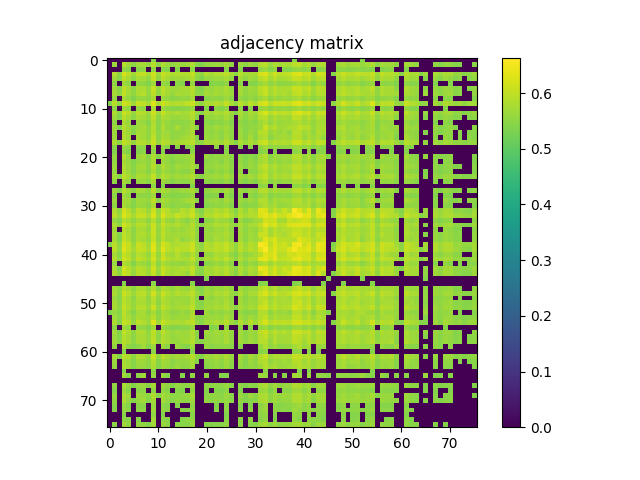

Data behind this chart, as committed beside it:
0.000000000000000000e+00, 0.000000000000000000e+00, 0.000000000000000000e+00, 0.000000000000000000e+00, 0.000000000000000000e+00, 0.000000000000000000e+00, 0.000000000000000000e+00, 0.000000000000000000e+00, 0.000000000000000000e+00, 5.412099999999999689e-01, 0.000000000000000000e+00, 0.000000000000000000e+00, 0.000000000000000000e+00, 0.000000000000000000e+00, 0.000000000000000000e+00, 0.000000000000000000e+00, 0.000000000000000000e+00, 0.000000000000000000e+00, 0.000000000000000000e+00, 0.000000000000000000e+00, 0.000000000000000000e+00, 0.000000000000000000e+00, 0.000000000000000000e+00, 0.000000000000000000e+00
0.000000000000000000e+00, 5.640300000000000313e-01, 0.000000000000000000e+00, 5.892800000000000260e-01, 5.682199999999999473e-01, 5.504900000000000349e-01, 5.711100000000000065e-01, 5.772300000000000209e-01, 5.598199999999999843e-01, 5.935799999999999965e-01, 5.477400000000000047e-01, 5.818999999999999728e-01, 5.669699999999999740e-01, 5.539899999999999824e-01, 5.676400000000000334e-01, 5.639199999999999768e-01, 5.657600000000000406e-01, 5.815399999999999459e-01, 5.461799999999999988e-01, 5.412799999999999834e-01, 5.591599999999999904e-01, 5.595999999999999863e-01, 5.661100000000000021e-01, 5.581599999999999895e-01
0.000000000000000000e+00, 0.000000000000000000e+00, 0.000000000000000000e+00, 5.531099999999999905e-01, 5.454400000000000359e-01, 0.000000000000000000e+00, 5.464299999999999713e-01, 5.525299999999999656e-01, 0.000000000000000000e+00, 5.519500000000000517e-01, 0.000000000000000000e+00, 5.467600000000000238e-01, 5.425299999999999567e-01, 0.000000000000000000e+00, 5.404099999999999460e-01, 0.000000000000000000e+00, 0.000000000000000000e+00, 5.509199999999999653e-01, 0.000000000000000000e+00, 0.000000000000000000e+00, 0.000000000000000000e+00, 0.000000000000000000e+00, 0.000000000000000000e+00, 0.000000000000000000e+00
0.000000000000000000e+00, 5.892800000000000260e-01, 5.531099999999999905e-01, 6.224300000000000388e-01, 5.949900000000000189e-01, 5.695900000000000407e-01, 5.963399999999999812e-01, 6.021300000000000541e-01, 5.768299999999999539e-01, 6.168799999999999839e-01, 5.666299999999999670e-01, 6.109200000000000186e-01, 5.921199999999999797e-01, 5.812399999999999789e-01, 5.871199999999999752e-01, 5.851800000000000335e-01, 5.870300000000000518e-01, 6.033899999999999819e-01, 5.587800000000000544e-01, 5.548300000000000454e-01, 5.866900000000000448e-01, 5.742199999999999527e-01, 5.835399999999999476e-01, 5.836200000000000276e-01
0.000000000000000000e+00, 5.682199999999999473e-01, 5.454400000000000359e-01, 5.949900000000000189e-01, 5.773599999999999843e-01, 5.520500000000000407e-01, 5.805200000000000360e-01, 5.720300000000000384e-01, 5.595999999999999863e-01, 6.035700000000000509e-01, 5.570599999999999996e-01, 5.925000000000000266e-01, 5.754200000000000426e-01, 5.645099999999999563e-01, 5.678400000000000114e-01, 5.696099999999999497e-01, 5.727100000000000524e-01, 5.857099999999999529e-01, 5.504400000000000404e-01, 5.409100000000000019e-01, 5.604700000000000237e-01, 5.603700000000000347e-01, 5.675700000000000189e-01, 5.650500000000000522e-01
0.000000000000000000e+00, 5.504900000000000349e-01, 0.000000000000000000e+00, 5.695900000000000407e-01, 5.520500000000000407e-01, 0.000000000000000000e+00, 5.515999999999999792e-01, 5.544799999999999729e-01, 5.414900000000000269e-01, 5.655900000000000372e-01, 0.000000000000000000e+00, 5.599100000000000188e-01, 5.495700000000000029e-01, 0.000000000000000000e+00, 5.519300000000000317e-01, 5.441000000000000281e-01, 0.000000000000000000e+00, 5.580600000000000005e-01, 0.000000000000000000e+00, 0.000000000000000000e+00, 0.000000000000000000e+00, 5.416600000000000303e-01, 5.468800000000000328e-01, 5.426400000000000112e-01
0.000000000000000000e+00, 5.711100000000000065e-01, 5.464299999999999713e-01, 5.963399999999999812e-01, 5.805200000000000360e-01, 5.515999999999999792e-01, 5.821199999999999708e-01, 5.818299999999999583e-01, 5.612700000000000466e-01, 6.069700000000000095e-01, 5.606600000000000472e-01, 5.957299999999999818e-01, 5.765000000000000124e-01, 5.658800000000000496e-01, 5.662000000000000366e-01, 5.731699999999999573e-01, 5.771800000000000264e-01, 5.903800000000000159e-01, 5.515400000000000302e-01, 5.410099999999999909e-01, 5.627900000000000125e-01, 5.615700000000000136e-01, 5.710300000000000376e-01, 5.670899999999999830e-01
0.000000000000000000e+00, 5.772300000000000209e-01, 5.525299999999999656e-01, 6.021300000000000541e-01, 5.720300000000000384e-01, 5.544799999999999729e-01, 5.818299999999999583e-01, 5.889199999999999990e-01, 5.622000000000000330e-01, 5.965000000000000302e-01, 5.558899999999999952e-01, 5.902600000000000069e-01, 5.739600000000000257e-01, 5.613899999999999446e-01, 5.780300000000000438e-01, 5.752500000000000391e-01, 5.710600000000000120e-01, 5.878400000000000292e-01, 5.539399999999999880e-01, 5.481399999999999606e-01, 5.754700000000000371e-01, 5.639100000000000223e-01, 5.759800000000000475e-01, 5.652500000000000302e-01
0.000000000000000000e+00, 5.598199999999999843e-01, 0.000000000000000000e+00, 5.768299999999999539e-01, 5.595999999999999863e-01, 5.414900000000000269e-01, 5.612700000000000466e-01, 5.622000000000000330e-01, 5.533400000000000540e-01, 5.781600000000000072e-01, 0.000000000000000000e+00, 5.637600000000000389e-01, 5.582099999999999840e-01, 5.469000000000000528e-01, 5.534999999999999920e-01, 5.577499999999999680e-01, 5.565400000000000347e-01, 5.706099999999999506e-01, 0.000000000000000000e+00, 0.000000000000000000e+00, 5.461899999999999533e-01, 5.535400000000000320e-01, 5.543599999999999639e-01, 5.472099999999999742e-01
5.412099999999999689e-01, 5.935799999999999965e-01, 5.519500000000000517e-01, 6.168799999999999839e-01, 6.035700000000000509e-01, 5.655900000000000372e-01, 6.069700000000000095e-01, 5.965000000000000302e-01, 5.781600000000000072e-01, 6.303699999999999859e-01, 5.773700000000000498e-01, 6.135699999999999488e-01, 5.964699999999999447e-01, 5.846099999999999630e-01, 5.896000000000000130e-01, 5.876299999999999857e-01, 5.998400000000000398e-01, 6.094000000000000528e-01, 5.684700000000000308e-01, 5.537600000000000300e-01, 5.818200000000000038e-01, 5.807499999999999885e-01, 5.923500000000000432e-01, 5.789699999999999847e-01
0.000000000000000000e+00, 5.477400000000000047e-01, 0.000000000000000000e+00, 5.666299999999999670e-01, 5.570599999999999996e-01, 0.000000000000000000e+00, 5.606600000000000472e-01, 5.558899999999999952e-01, 0.000000000000000000e+00, 5.773700000000000498e-01, 0.000000000000000000e+00, 5.668299999999999450e-01, 5.527999999999999581e-01, 5.461300000000000043e-01, 5.446800000000000530e-01, 5.479300000000000281e-01, 5.515700000000000047e-01, 5.609399999999999942e-01, 0.000000000000000000e+00, 0.000000000000000000e+00, 5.424200000000000133e-01, 0.000000000000000000e+00, 5.471500000000000252e-01, 5.425100000000000477e-01
0.000000000000000000e+00, 5.818999999999999728e-01, 5.467600000000000238e-01, 6.109200000000000186e-01, 5.925000000000000266e-01, 5.599100000000000188e-01, 5.957299999999999818e-01, 5.902600000000000069e-01, 5.637600000000000389e-01, 6.135699999999999488e-01, 5.668299999999999450e-01, 6.073100000000000165e-01, 5.831899999999999862e-01, 5.735400000000000498e-01, 5.852600000000000025e-01, 5.710300000000000376e-01, 5.772300000000000209e-01, 5.941400000000000015e-01, 5.574599999999999556e-01, 5.445299999999999585e-01, 5.805900000000000505e-01, 5.652500000000000302e-01, 5.836900000000000421e-01, 5.747100000000000541e-01
0.000000000000000000e+00, 5.669800000000000395e-01, 5.425299999999999567e-01, 5.921199999999999797e-01, 5.754200000000000426e-01, 5.495700000000000029e-01, 5.765000000000000124e-01, 5.739600000000000257e-01, 5.582000000000000295e-01, 5.964599999999999902e-01, 5.527999999999999581e-01, 5.831899999999999862e-01, 5.709499999999999575e-01, 5.603500000000000147e-01, 5.610699999999999577e-01, 5.670800000000000285e-01, 5.688400000000000123e-01, 5.851100000000000190e-01, 5.470699999999999452e-01, 0.000000000000000000e+00, 5.597499999999999698e-01, 5.587800000000000544e-01, 5.651500000000000412e-01, 5.591899999999999649e-01
0.000000000000000000e+00, 5.539899999999999824e-01, 0.000000000000000000e+00, 5.812399999999999789e-01, 5.645099999999999563e-01, 0.000000000000000000e+00, 5.658800000000000496e-01, 5.613899999999999446e-01, 5.469000000000000528e-01, 5.846099999999999630e-01, 5.461300000000000043e-01, 5.735400000000000498e-01, 5.603500000000000147e-01, 5.475799999999999557e-01, 5.543799999999999839e-01, 5.519399999999999862e-01, 5.549199999999999688e-01, 5.668499999999999650e-01, 0.000000000000000000e+00, 0.000000000000000000e+00, 5.481000000000000316e-01, 5.428199999999999692e-01, 5.514599999999999502e-01, 5.491099999999999870e-01
0.000000000000000000e+00, 5.676400000000000334e-01, 5.404099999999999460e-01, 5.871199999999999752e-01, 5.678400000000000114e-01, 5.519300000000000317e-01, 5.662000000000000366e-01, 5.780300000000000438e-01, 5.534999999999999920e-01, 5.896000000000000130e-01, 5.446800000000000530e-01, 5.852600000000000025e-01, 5.610699999999999577e-01, 5.543799999999999839e-01, 5.775599999999999623e-01, 5.561800000000000077e-01, 5.582200000000000495e-01, 5.783199999999999452e-01, 5.460399999999999698e-01, 0.000000000000000000e+00, 5.606600000000000472e-01, 5.572099999999999831e-01, 5.705500000000000016e-01, 5.619600000000000151e-01
0.000000000000000000e+00, 5.639199999999999768e-01, 0.000000000000000000e+00, 5.851800000000000335e-01, 5.696099999999999497e-01, 5.441000000000000281e-01, 5.731699999999999573e-01, 5.752500000000000391e-01, 5.577499999999999680e-01, 5.876299999999999857e-01, 5.479300000000000281e-01, 5.710199999999999720e-01, 5.670800000000000285e-01, 5.519399999999999862e-01, 5.561800000000000077e-01, 5.572099999999999831e-01, 5.658400000000000096e-01, 5.782100000000000017e-01, 0.000000000000000000e+00, 0.000000000000000000e+00, 5.593500000000000139e-01, 5.547900000000000054e-01, 5.628499999999999615e-01, 5.510800000000000143e-01
0.000000000000000000e+00, 5.657600000000000406e-01, 0.000000000000000000e+00, 5.870300000000000518e-01, 5.727100000000000524e-01, 0.000000000000000000e+00, 5.771800000000000264e-01, 5.710600000000000120e-01, 5.565400000000000347e-01, 5.998400000000000398e-01, 5.515799999999999592e-01, 5.772300000000000209e-01, 5.688400000000000123e-01, 5.549199999999999688e-01, 5.582200000000000495e-01, 5.658400000000000096e-01, 5.738499999999999712e-01, 5.858200000000000074e-01, 5.435400000000000231e-01, 0.000000000000000000e+00, 5.626900000000000235e-01, 5.585499999999999909e-01, 5.632899999999999574e-01, 5.495700000000000029e-01
0.000000000000000000e+00, 5.815399999999999459e-01, 5.509199999999999653e-01, 6.033899999999999819e-01, 5.857099999999999529e-01, 5.580500000000000460e-01, 5.903800000000000159e-01, 5.878400000000000292e-01, 5.706099999999999506e-01, 6.094000000000000528e-01, 5.609399999999999942e-01, 5.941400000000000015e-01, 5.851100000000000190e-01, 5.668499999999999650e-01, 5.783199999999999452e-01, 5.782000000000000473e-01, 5.858200000000000074e-01, 5.986399999999999499e-01, 5.539600000000000080e-01, 5.521200000000000552e-01, 5.778200000000000003e-01, 5.728799999999999448e-01, 5.796499999999999986e-01, 5.687600000000000433e-01
0.000000000000000000e+00, 5.461799999999999988e-01, 0.000000000000000000e+00, 5.587800000000000544e-01, 5.504400000000000404e-01, 0.000000000000000000e+00, 5.515400000000000302e-01, 5.539399999999999880e-01, 0.000000000000000000e+00, 5.684700000000000308e-01, 0.000000000000000000e+00, 5.574599999999999556e-01, 5.470699999999999452e-01, 0.000000000000000000e+00, 5.460399999999999698e-01, 0.000000000000000000e+00, 5.435400000000000231e-01, 5.539600000000000080e-01, 0.000000000000000000e+00, 0.000000000000000000e+00, 0.000000000000000000e+00, 0.000000000000000000e+00, 5.474700000000000122e-01, 0.000000000000000000e+00
0.000000000000000000e+00, 5.412799999999999834e-01, 0.000000000000000000e+00, 5.548300000000000454e-01, 5.409100000000000019e-01, 0.000000000000000000e+00, 5.410099999999999909e-01, 5.481399999999999606e-01, 0.000000000000000000e+00, 5.537600000000000300e-01, 0.000000000000000000e+00, 5.445299999999999585e-01, 0.000000000000000000e+00, 0.000000000000000000e+00, 0.000000000000000000e+00, 0.000000000000000000e+00, 0.000000000000000000e+00, 5.521200000000000552e-01, 0.000000000000000000e+00, 0.000000000000000000e+00, 0.000000000000000000e+00, 0.000000000000000000e+00, 0.000000000000000000e+00, 0.000000000000000000e+00
0.000000000000000000e+00, 5.591599999999999904e-01, 0.000000000000000000e+00, 5.866900000000000448e-01, 5.604700000000000237e-01, 0.000000000000000000e+00, 5.627900000000000125e-01, 5.754700000000000371e-01, 5.461899999999999533e-01, 5.818200000000000038e-01, 5.424200000000000133e-01, 5.805900000000000505e-01, 5.597499999999999698e-01, 5.481000000000000316e-01, 5.606600000000000472e-01, 5.593500000000000139e-01, 5.626900000000000235e-01, 5.778200000000000003e-01, 0.000000000000000000e+00, 0.000000000000000000e+00, 5.668699999999999850e-01, 5.481700000000000461e-01, 5.557800000000000518e-01, 5.550300000000000233e-01
0.000000000000000000e+00, 5.595999999999999863e-01, 0.000000000000000000e+00, 5.742199999999999527e-01, 5.603700000000000347e-01, 5.416600000000000303e-01, 5.615700000000000136e-01, 5.639199999999999768e-01, 5.535400000000000320e-01, 5.807499999999999885e-01, 0.000000000000000000e+00, 5.652500000000000302e-01, 5.587800000000000544e-01, 5.428199999999999692e-01, 5.572099999999999831e-01, 5.547800000000000509e-01, 5.585499999999999909e-01, 5.728799999999999448e-01, 0.000000000000000000e+00, 0.000000000000000000e+00, 5.481700000000000461e-01, 5.535900000000000265e-01, 5.574500000000000011e-01, 5.461799999999999988e-01
0.000000000000000000e+00, 5.661100000000000021e-01, 0.000000000000000000e+00, 5.835399999999999476e-01, 5.675700000000000189e-01, 5.468800000000000328e-01, 5.710300000000000376e-01, 5.759800000000000475e-01, 5.543599999999999639e-01, 5.923500000000000432e-01, 5.471500000000000252e-01, 5.836900000000000421e-01, 5.651399999999999757e-01, 5.514599999999999502e-01, 5.705599999999999561e-01, 5.628499999999999615e-01, 5.632899999999999574e-01, 5.796599999999999531e-01, 5.474700000000000122e-01, 0.000000000000000000e+00, 5.557800000000000518e-01, 5.574500000000000011e-01, 5.675700000000000189e-01, 5.609100000000000197e-01
0.000000000000000000e+00, 5.581599999999999895e-01, 0.000000000000000000e+00, 5.836200000000000276e-01, 5.650500000000000522e-01, 5.426400000000000112e-01, 5.670899999999999830e-01, 5.652500000000000302e-01, 5.472099999999999742e-01, 5.789699999999999847e-01, 5.425100000000000477e-01, 5.747100000000000541e-01, 5.591899999999999649e-01, 5.491099999999999870e-01, 5.619600000000000151e-01, 5.510800000000000143e-01, 5.495600000000000485e-01, 5.687600000000000433e-01, 0.000000000000000000e+00, 0.000000000000000000e+00, 5.550300000000000233e-01, 5.461799999999999988e-01, 5.609100000000000197e-01, 5.511599999999999833e-01
0.000000000000000000e+00, 5.734099999999999753e-01, 5.443400000000000460e-01, 5.966900000000000537e-01, 5.780199999999999783e-01, 5.526999999999999691e-01, 5.812300000000000244e-01, 5.772000000000000464e-01, 5.652599999999999847e-01, 6.015700000000000491e-01, 5.550100000000000033e-01, 5.867599999999999483e-01, 5.767999999999999794e-01, 5.613700000000000356e-01, 5.710899999999999865e-01, 5.691599999999999993e-01, 5.744799999999999907e-01, 5.882600000000000051e-01, 5.507800000000000473e-01, 5.463500000000000023e-01, 5.644799999999999818e-01, 5.658900000000000041e-01, 5.723500000000000254e-01, 5.642300000000000093e-01
0.000000000000000000e+00, 5.544400000000000439e-01, 0.000000000000000000e+00, 5.768999999999999684e-01, 5.577999999999999625e-01, 0.000000000000000000e+00, 5.591000000000000414e-01, 5.646400000000000308e-01, 5.473900000000000432e-01, 5.761699999999999600e-01, 0.000000000000000000e+00, 5.665700000000000180e-01, 5.558600000000000207e-01, 5.424200000000000133e-01, 5.553599999999999648e-01, 5.514499999999999957e-01, 5.521099999999999897e-01, 5.680800000000000294e-01, 0.000000000000000000e+00, 0.000000000000000000e+00, 5.516799999999999482e-01, 5.469800000000000217e-01, 5.529100000000000126e-01, 5.468100000000000183e-01
0.000000000000000000e+00, 0.000000000000000000e+00, 0.000000000000000000e+00, 5.496900000000000119e-01, 0.000000000000000000e+00, 0.000000000000000000e+00, 0.000000000000000000e+00, 0.000000000000000000e+00, 0.000000000000000000e+00, 5.515600000000000502e-01, 0.000000000000000000e+00, 5.442200000000000371e-01, 0.000000000000000000e+00, 0.000000000000000000e+00, 0.000000000000000000e+00, 0.000000000000000000e+00, 0.000000000000000000e+00, 5.442900000000000515e-01, 0.000000000000000000e+00, 0.000000000000000000e+00, 0.000000000000000000e+00, 0.000000000000000000e+00, 0.000000000000000000e+00, 0.000000000000000000e+00
0.000000000000000000e+00, 5.661899999999999711e-01, 5.421000000000000263e-01, 5.892199999999999660e-01, 5.727999999999999758e-01, 5.481300000000000061e-01, 5.758900000000000130e-01, 5.725599999999999579e-01, 5.587299999999999489e-01, 5.953500000000000458e-01, 5.504900000000000349e-01, 5.809199999999999919e-01, 5.697400000000000242e-01, 5.568100000000000271e-01, 5.623799999999999910e-01, 5.659300000000000441e-01, 5.700100000000000167e-01, 5.826000000000000068e-01, 5.463500000000000023e-01, 0.000000000000000000e+00, 5.548199999999999799e-01, 5.594700000000000228e-01, 5.655299999999999772e-01, 5.583200000000000385e-01
0.000000000000000000e+00, 5.516999999999999682e-01, 0.000000000000000000e+00, 5.713399999999999590e-01, 5.559800000000000297e-01, 0.000000000000000000e+00, 5.545200000000000129e-01, 5.544099999999999584e-01, 5.471399999999999597e-01, 5.693500000000000227e-01, 0.000000000000000000e+00, 5.561000000000000387e-01, 5.522500000000000187e-01, 5.433200000000000252e-01, 5.467499999999999583e-01, 5.456100000000000394e-01, 5.473500000000000032e-01, 5.618900000000000006e-01, 0.000000000000000000e+00, 0.000000000000000000e+00, 5.407699999999999729e-01, 5.442700000000000315e-01, 5.467300000000000493e-01, 0.000000000000000000e+00
0.000000000000000000e+00, 5.664000000000000146e-01, 0.000000000000000000e+00, 5.751100000000000101e-01, 5.710100000000000176e-01, 5.419500000000000428e-01, 5.729199999999999848e-01, 5.635400000000000409e-01, 5.585900000000000309e-01, 5.989200000000000079e-01, 5.492099999999999760e-01, 5.773099999999999898e-01, 5.696700000000000097e-01, 5.549199999999999688e-01, 5.566999999999999726e-01, 5.638800000000000479e-01, 5.767700000000000049e-01, 5.816700000000000204e-01, 5.481099999999999861e-01, 0.000000000000000000e+00, 5.509600000000000053e-01, 5.620899999999999785e-01, 5.626900000000000235e-01, 5.538300000000000445e-01
0.000000000000000000e+00, 5.547299999999999454e-01, 0.000000000000000000e+00, 5.761100000000000110e-01, 5.617999999999999661e-01, 5.439800000000000191e-01, 5.630100000000000104e-01, 5.608699999999999797e-01, 5.496199999999999974e-01, 5.772500000000000409e-01, 0.000000000000000000e+00, 5.698600000000000332e-01, 5.580199999999999605e-01, 5.465400000000000258e-01, 5.564000000000000057e-01, 5.521700000000000497e-01, 5.470899999999999652e-01, 5.667600000000000415e-01, 0.000000000000000000e+00, 0.000000000000000000e+00, 5.413099999999999579e-01, 5.483999999999999986e-01, 5.569199999999999706e-01, 5.500199999999999534e-01
0.000000000000000000e+00, 5.834099999999999842e-01, 5.525799999999999601e-01, 6.201299999999999590e-01, 5.922100000000000142e-01, 5.622000000000000330e-01, 5.964599999999999902e-01, 5.876099999999999657e-01, 5.674099999999999699e-01, 6.119400000000000395e-01, 5.577600000000000335e-01, 6.057799999999999851e-01, 5.902600000000000069e-01, 5.683300000000000018e-01, 5.654700000000000282e-01, 5.911199999999999788e-01, 5.790300000000000447e-01, 6.025399999999999645e-01, 5.538999999999999480e-01, 5.417499999999999538e-01, 5.777600000000000513e-01, 5.716299999999999715e-01, 5.865899999999999448e-01, 5.780999999999999472e-01
0.000000000000000000e+00, 5.961899999999999977e-01, 5.640600000000000058e-01, 6.284800000000000386e-01, 6.032600000000000184e-01, 5.758699999999999930e-01, 6.056700000000000417e-01, 6.064599999999999991e-01, 5.795299999999999896e-01, 6.279799999999999827e-01, 5.701800000000000201e-01, 6.254499999999999504e-01, 5.961199999999999832e-01, 5.814599999999999769e-01, 6.070100000000000495e-01, 5.941800000000000415e-01, 5.881499999999999506e-01, 6.130999999999999783e-01, 5.739600000000000257e-01, 5.541700000000000514e-01, 5.870400000000000063e-01, 5.832100000000000062e-01, 6.025099999999999900e-01, 5.934599999999999875e-01
0.000000000000000000e+00, 5.619699999999999696e-01, 5.425799999999999512e-01, 5.895299999999999985e-01, 5.740800000000000347e-01, 5.538100000000000245e-01, 5.736400000000000388e-01, 5.732399999999999718e-01, 5.534700000000000175e-01, 5.896799999999999820e-01, 5.476400000000000157e-01, 5.914099999999999913e-01, 5.627699999999999925e-01, 5.550100000000000033e-01, 5.767099999999999449e-01, 5.606900000000000217e-01, 5.482299999999999951e-01, 5.745700000000000252e-01, 5.472299999999999942e-01, 0.000000000000000000e+00, 5.454299999999999704e-01, 5.537999999999999590e-01, 5.725200000000000289e-01, 5.638100000000000334e-01
0.000000000000000000e+00, 5.821199999999999708e-01, 5.560800000000000187e-01, 6.146200000000000552e-01, 5.954300000000000148e-01, 5.676700000000000079e-01, 5.932699999999999640e-01, 5.904000000000000359e-01, 5.692800000000000082e-01, 6.094300000000000272e-01, 5.641399999999999748e-01, 6.103199999999999736e-01, 5.823199999999999488e-01, 5.763899999999999579e-01, 5.906900000000000484e-01, 5.743099999999999872e-01, 5.671800000000000175e-01, 5.932899999999999840e-01, 5.609499999999999487e-01, 5.437100000000000266e-01, 5.702199999999999491e-01, 5.692300000000000137e-01, 5.866200000000000303e-01, 5.803700000000000525e-01
0.000000000000000000e+00, 5.687600000000000433e-01, 0.000000000000000000e+00, 5.935500000000000220e-01, 5.769999999999999574e-01, 5.477300000000000502e-01, 5.799600000000000311e-01, 5.770399999999999974e-01, 5.593700000000000339e-01, 6.079799999999999649e-01, 5.578100000000000280e-01, 5.951400000000000023e-01, 5.726799999999999669e-01, 5.612399999999999611e-01, 5.694399999999999462e-01, 5.620600000000000041e-01, 5.718900000000000095e-01, 5.827400000000000357e-01, 5.512799999999999923e-01, 0.000000000000000000e+00, 5.605200000000000182e-01, 5.552300000000000013e-01, 5.689899999999999958e-01, 5.629100000000000215e-01
0.000000000000000000e+00, 5.777099999999999458e-01, 5.424200000000000133e-01, 6.014899999999999691e-01, 5.806799999999999740e-01, 5.547999999999999599e-01, 5.814399999999999569e-01, 5.843300000000000161e-01, 5.678299999999999459e-01, 6.089200000000000168e-01, 5.609600000000000142e-01, 6.008599999999999497e-01, 5.755700000000000260e-01, 5.693700000000000427e-01, 5.727499999999999813e-01, 5.718299999999999494e-01, 5.738199999999999967e-01, 5.878400000000000292e-01, 5.573399999999999466e-01, 0.000000000000000000e+00, 5.662700000000000511e-01, 5.630300000000000304e-01, 5.748900000000000121e-01, 5.714500000000000135e-01
0.000000000000000000e+00, 5.751600000000000046e-01, 5.418100000000000138e-01, 6.027299999999999880e-01, 5.858400000000000274e-01, 5.542500000000000204e-01, 5.820400000000000018e-01, 5.750999999999999446e-01, 5.625499999999999945e-01, 6.021800000000000486e-01, 5.566100000000000492e-01, 5.942899999999999849e-01, 5.690600000000000103e-01, 5.688100000000000378e-01, 5.821100000000000163e-01, 5.573099999999999721e-01, 5.655599999999999516e-01, 5.820899999999999963e-01, 5.541199999999999459e-01, 0.000000000000000000e+00, 5.638999999999999568e-01, 5.587999999999999634e-01, 5.798200000000000021e-01, 5.653700000000000392e-01
5.433999999999999941e-01, 5.954399999999999693e-01, 5.557199999999999918e-01, 6.247700000000000475e-01, 6.063600000000000101e-01, 5.627600000000000380e-01, 6.114500000000000490e-01, 5.984899999999999665e-01, 5.717799999999999550e-01, 6.294399999999999995e-01, 5.680300000000000349e-01, 6.206500000000000350e-01, 6.001300000000000523e-01, 5.798900000000000166e-01, 5.834599999999999786e-01, 5.910600000000000298e-01, 5.905500000000000194e-01, 6.138500000000000068e-01, 5.642899999999999583e-01, 5.482000000000000206e-01, 5.895399999999999530e-01, 5.788799999999999502e-01, 5.985000000000000320e-01, 5.897900000000000365e-01
0.000000000000000000e+00, 5.987400000000000500e-01, 5.588999999999999524e-01, 6.321299999999999697e-01, 6.020999999999999686e-01, 5.742099999999999982e-01, 6.045599999999999863e-01, 6.028000000000000025e-01, 5.807499999999999885e-01, 6.364999999999999547e-01, 5.716999999999999860e-01, 6.315399999999999903e-01, 5.969900000000000206e-01, 5.858100000000000529e-01, 6.010100000000000442e-01, 5.914300000000000113e-01, 5.918200000000000127e-01, 6.125199999999999534e-01, 5.694200000000000372e-01, 5.593700000000000339e-01, 5.895500000000000185e-01, 5.835099999999999731e-01, 5.969200000000000061e-01, 5.932699999999999640e-01
0.000000000000000000e+00, 5.752199999999999536e-01, 5.477600000000000247e-01, 6.072100000000000275e-01, 5.877499999999999947e-01, 5.603000000000000203e-01, 5.887499999999999956e-01, 5.832899999999999752e-01, 5.605499999999999927e-01, 6.088299999999999823e-01, 5.577800000000000535e-01, 6.107799999999999896e-01, 5.746200000000000196e-01, 5.695200000000000262e-01, 5.890400000000000080e-01, 5.695500000000000007e-01, 5.622700000000000475e-01, 5.879600000000000382e-01, 5.566299999999999581e-01, 0.000000000000000000e+00, 5.625099999999999545e-01, 5.625499999999999945e-01, 5.822599999999999998e-01, 5.751699999999999591e-01
0.000000000000000000e+00, 5.909799999999999498e-01, 5.580699999999999550e-01, 6.154699999999999616e-01, 6.003399999999999848e-01, 5.654700000000000282e-01, 6.032199999999999784e-01, 5.936299999999999910e-01, 5.707900000000000196e-01, 6.194699999999999651e-01, 5.666900000000000270e-01, 6.160900000000000265e-01, 5.915399999999999547e-01, 5.801800000000000290e-01, 5.880300000000000527e-01, 5.826099999999999612e-01, 5.799299999999999455e-01, 6.035599999999999854e-01, 5.665200000000000236e-01, 5.527199999999999891e-01, 5.819100000000000383e-01, 5.755500000000000060e-01, 5.923899999999999721e-01, 5.830199999999999827e-01
0.000000000000000000e+00, 5.601300000000000168e-01, 0.000000000000000000e+00, 5.823899999999999633e-01, 5.723700000000000454e-01, 5.412900000000000489e-01, 5.729300000000000503e-01, 5.630199999999999649e-01, 5.503299999999999859e-01, 5.964399999999999702e-01, 5.513799999999999812e-01, 5.811399999999999899e-01, 5.676400000000000334e-01, 5.591599999999999904e-01, 5.620800000000000241e-01, 5.565799999999999637e-01, 5.670899999999999830e-01, 5.772899999999999698e-01, 5.457100000000000284e-01, 0.000000000000000000e+00, 5.452299999999999924e-01, 5.523000000000000131e-01, 5.628999999999999559e-01, 5.552300000000000013e-01
0.000000000000000000e+00, 5.818499999999999783e-01, 5.428100000000000147e-01, 6.212199999999999944e-01, 5.922600000000000087e-01, 5.666299999999999670e-01, 5.950699999999999878e-01, 5.882600000000000051e-01, 5.677400000000000224e-01, 6.168599999999999639e-01, 5.635599999999999499e-01, 6.109900000000000331e-01, 5.868299999999999628e-01, 5.774000000000000243e-01, 5.803300000000000125e-01, 5.862600000000000033e-01, 5.805399999999999450e-01, 6.018400000000000416e-01, 5.603399999999999492e-01, 5.441200000000000481e-01, 5.767900000000000249e-01, 5.706099999999999506e-01, 5.869600000000000373e-01, 5.793199999999999461e-01
0.000000000000000000e+00, 5.834399999999999586e-01, 5.526900000000000146e-01, 6.102100000000000302e-01, 5.945899999999999519e-01, 5.599399999999999933e-01, 5.924500000000000322e-01, 5.884200000000000541e-01, 5.689899999999999958e-01, 6.064500000000000446e-01, 5.595900000000000318e-01, 6.071800000000000530e-01, 5.812500000000000444e-01, 5.741300000000000292e-01, 5.827700000000000102e-01, 5.768799999999999484e-01, 5.625000000000000000e-01, 5.965799999999999992e-01, 5.487499999999999600e-01, 5.466800000000000548e-01, 5.789199999999999902e-01, 5.715200000000000280e-01, 5.845099999999999740e-01, 5.743899999999999562e-01
0.000000000000000000e+00, 0.000000000000000000e+00, 0.000000000000000000e+00, 0.000000000000000000e+00, 0.000000000000000000e+00, 0.000000000000000000e+00, 0.000000000000000000e+00, 0.000000000000000000e+00, 0.000000000000000000e+00, 0.000000000000000000e+00, 0.000000000000000000e+00, 0.000000000000000000e+00, 0.000000000000000000e+00, 0.000000000000000000e+00, 0.000000000000000000e+00, 0.000000000000000000e+00, 0.000000000000000000e+00, 0.000000000000000000e+00, 0.000000000000000000e+00, 0.000000000000000000e+00, 5.409899999999999709e-01, 0.000000000000000000e+00, 0.000000000000000000e+00, 0.000000000000000000e+00
0.000000000000000000e+00, 0.000000000000000000e+00, 0.000000000000000000e+00, 5.430000000000000382e-01, 0.000000000000000000e+00, 0.000000000000000000e+00, 0.000000000000000000e+00, 0.000000000000000000e+00, 0.000000000000000000e+00, 5.481200000000000516e-01, 0.000000000000000000e+00, 0.000000000000000000e+00, 0.000000000000000000e+00, 0.000000000000000000e+00, 0.000000000000000000e+00, 0.000000000000000000e+00, 0.000000000000000000e+00, 5.430300000000000127e-01, 0.000000000000000000e+00, 0.000000000000000000e+00, 0.000000000000000000e+00, 0.000000000000000000e+00, 0.000000000000000000e+00, 0.000000000000000000e+00
0.000000000000000000e+00, 5.693200000000000482e-01, 5.497600000000000264e-01, 5.905200000000000449e-01, 5.749600000000000266e-01, 5.544900000000000384e-01, 5.756900000000000350e-01, 5.787200000000000122e-01, 5.597499999999999698e-01, 5.853800000000000114e-01, 5.495100000000000540e-01, 5.813500000000000334e-01, 5.713799999999999990e-01, 5.575799999999999645e-01, 5.738299999999999512e-01, 5.626700000000000035e-01, 5.589600000000000124e-01, 5.810800000000000409e-01, 5.484700000000000131e-01, 5.433700000000000196e-01, 5.665499999999999980e-01, 5.598300000000000498e-01, 5.695599999999999552e-01, 5.617199999999999971e-01
0.000000000000000000e+00, 5.798600000000000421e-01, 5.522399999999999531e-01, 6.096000000000000307e-01, 5.887200000000000211e-01, 5.628600000000000270e-01, 5.932199999999999696e-01, 5.967900000000000427e-01, 5.698100000000000387e-01, 6.182299999999999462e-01, 5.694500000000000117e-01, 6.103100000000000191e-01, 5.862000000000000544e-01, 5.717999999999999750e-01, 5.892600000000000060e-01, 5.799100000000000366e-01, 5.811399999999999899e-01, 5.985099999999999865e-01, 5.649399999999999977e-01, 5.479699999999999571e-01, 5.769900000000000029e-01, 5.703399999999999581e-01, 5.853099999999999969e-01, 5.784099999999999797e-01
0.000000000000000000e+00, 5.651100000000000012e-01, 5.463700000000000223e-01, 5.958200000000000163e-01, 5.774399999999999533e-01, 5.495499999999999829e-01, 5.813300000000000134e-01, 5.843599999999999905e-01, 5.552000000000000268e-01, 5.938400000000000345e-01, 5.579699999999999660e-01, 5.905700000000000394e-01, 5.734900000000000553e-01, 5.638499999999999623e-01, 5.631800000000000139e-01, 5.663599999999999746e-01, 5.640300000000000313e-01, 5.842600000000000016e-01, 5.483900000000000441e-01, 0.000000000000000000e+00, 5.640600000000000058e-01, 5.542300000000000004e-01, 5.673599999999999755e-01, 5.631199999999999539e-01
0.000000000000000000e+00, 5.743000000000000327e-01, 5.479899999999999771e-01, 5.961600000000000232e-01, 5.787999999999999812e-01, 5.576600000000000446e-01, 5.792199999999999571e-01, 5.791100000000000136e-01, 5.620199999999999640e-01, 5.893000000000000460e-01, 5.505999999999999783e-01, 5.846000000000000085e-01, 5.757200000000000095e-01, 5.606200000000000072e-01, 5.729400000000000048e-01, 5.694200000000000372e-01, 5.622000000000000330e-01, 5.875099999999999767e-01, 5.522500000000000187e-01, 5.443599999999999550e-01, 5.661399999999999766e-01, 5.649100000000000232e-01, 5.726099999999999524e-01, 5.648400000000000087e-01
0.000000000000000000e+00, 5.776000000000000023e-01, 5.533500000000000085e-01, 6.053899999999999837e-01, 5.851699999999999680e-01, 5.601699999999999458e-01, 5.909100000000000463e-01, 5.896400000000000530e-01, 5.669300000000000450e-01, 6.106099999999999861e-01, 5.614099999999999646e-01, 6.024500000000000410e-01, 5.826900000000000412e-01, 5.674299999999999899e-01, 5.755700000000000260e-01, 5.794799999999999951e-01, 5.773300000000000098e-01, 5.963899999999999757e-01, 5.555799999999999628e-01, 5.478300000000000392e-01, 5.724599999999999689e-01, 5.687299999999999578e-01, 5.794700000000000406e-01, 5.733399999999999608e-01
5.418100000000000138e-01, 5.601599999999999913e-01, 5.446100000000000385e-01, 5.963699999999999557e-01, 5.678999999999999604e-01, 5.434700000000000086e-01, 5.728100000000000414e-01, 5.807299999999999685e-01, 5.523299999999999876e-01, 5.797299999999999676e-01, 5.469899999999999762e-01, 5.787400000000000322e-01, 5.660699999999999621e-01, 5.535400000000000320e-01, 5.564900000000000402e-01, 5.650399999999999867e-01, 5.573299999999999921e-01, 5.787900000000000267e-01, 0.000000000000000000e+00, 0.000000000000000000e+00, 5.700699999999999656e-01, 5.513500000000000068e-01, 5.592700000000000449e-01, 5.547800000000000509e-01
0.000000000000000000e+00, 5.720399999999999929e-01, 5.471700000000000452e-01, 5.952300000000000368e-01, 5.782500000000000417e-01, 5.559399999999999897e-01, 5.783300000000000107e-01, 5.777299999999999658e-01, 5.658400000000000096e-01, 5.922199999999999687e-01, 5.530899999999999705e-01, 5.809900000000000064e-01, 5.748499999999999721e-01, 5.618800000000000461e-01, 5.684000000000000163e-01, 5.694799999999999862e-01, 5.674299999999999899e-01, 5.873399999999999732e-01, 5.484599999999999476e-01, 5.468899999999999872e-01, 5.651699999999999502e-01, 5.650899999999999812e-01, 5.704099999999999726e-01, 5.604799999999999782e-01
0.000000000000000000e+00, 5.827799999999999647e-01, 5.428399999999999892e-01, 6.058900000000000396e-01, 5.955300000000000038e-01, 5.579199999999999715e-01, 5.968099999999999516e-01, 5.846000000000000085e-01, 5.693399999999999572e-01, 6.250900000000000345e-01, 5.703300000000000036e-01, 6.066700000000000426e-01, 5.860999999999999543e-01, 5.786000000000000032e-01, 5.797200000000000131e-01, 5.770699999999999719e-01, 5.907099999999999573e-01, 5.995599999999999818e-01, 5.614299999999999846e-01, 5.470300000000000162e-01, 5.714299999999999935e-01, 5.723899999999999544e-01, 5.844399999999999595e-01, 5.733000000000000318e-01
0.000000000000000000e+00, 5.472500000000000142e-01, 0.000000000000000000e+00, 5.700100000000000167e-01, 5.562300000000000022e-01, 0.000000000000000000e+00, 5.557699999999999863e-01, 5.567199999999999926e-01, 5.433499999999999996e-01, 5.700699999999999656e-01, 0.000000000000000000e+00, 5.604200000000000292e-01, 5.525799999999999601e-01, 5.442099999999999715e-01, 5.439000000000000501e-01, 5.483999999999999986e-01, 5.492399999999999505e-01, 5.617600000000000371e-01, 0.000000000000000000e+00, 0.000000000000000000e+00, 0.000000000000000000e+00, 5.415299999999999558e-01, 5.460599999999999898e-01, 0.000000000000000000e+00
0.000000000000000000e+00, 5.711300000000000265e-01, 5.416199999999999903e-01, 6.027799999999999825e-01, 5.822899999999999743e-01, 5.524900000000000366e-01, 5.854000000000000314e-01, 5.809400000000000119e-01, 5.573700000000000321e-01, 6.015099999999999891e-01, 5.561899999999999622e-01, 5.973300000000000276e-01, 5.750800000000000356e-01, 5.625900000000000345e-01, 5.714599999999999680e-01, 5.647999999999999687e-01, 5.675499999999999989e-01, 5.864399999999999613e-01, 5.461200000000000498e-01, 0.000000000000000000e+00, 5.710300000000000376e-01, 5.574500000000000011e-01, 5.722199999999999509e-01, 5.664400000000000546e-01
0.000000000000000000e+00, 5.675400000000000444e-01, 5.450000000000000400e-01, 5.906700000000000284e-01, 5.735700000000000243e-01, 5.492899999999999450e-01, 5.769199999999999884e-01, 5.757499999999999840e-01, 5.583700000000000330e-01, 5.955200000000000493e-01, 5.510399999999999743e-01, 5.846599999999999575e-01, 5.718199999999999950e-01, 5.578499999999999570e-01, 5.656600000000000517e-01, 5.679800000000000404e-01, 5.641199999999999548e-01, 5.837799999999999656e-01, 5.474599999999999467e-01, 0.000000000000000000e+00, 5.612099999999999866e-01, 5.611300000000000177e-01, 5.682399999999999674e-01, 5.609600000000000142e-01
0.000000000000000000e+00, 5.690199999999999703e-01, 5.474099999999999522e-01, 5.926799999999999846e-01, 5.775700000000000278e-01, 5.515600000000000502e-01, 5.797499999999999876e-01, 5.759199999999999875e-01, 5.622200000000000530e-01, 6.004800000000000137e-01, 5.564799999999999747e-01, 5.864000000000000323e-01, 5.773800000000000043e-01, 5.635900000000000354e-01, 5.625200000000000200e-01, 5.683899999999999508e-01, 5.737499999999999822e-01, 5.883399999999999741e-01, 5.493299999999999850e-01, 5.431599999999999762e-01, 5.585900000000000309e-01, 5.623599999999999710e-01, 5.645700000000000163e-01, 5.618199999999999861e-01
0.000000000000000000e+00, 5.554400000000000448e-01, 0.000000000000000000e+00, 5.808600000000000430e-01, 5.534700000000000175e-01, 5.417499999999999538e-01, 5.521599999999999842e-01, 5.718600000000000350e-01, 5.432399999999999451e-01, 5.642800000000000038e-01, 0.000000000000000000e+00, 5.691699999999999537e-01, 5.504099999999999548e-01, 0.000000000000000000e+00, 5.642899999999999583e-01, 5.495299999999999629e-01, 5.418699999999999628e-01, 5.669300000000000450e-01, 0.000000000000000000e+00, 0.000000000000000000e+00, 5.600300000000000278e-01, 5.450700000000000545e-01, 5.535700000000000065e-01, 5.506799999999999473e-01
0.000000000000000000e+00, 0.000000000000000000e+00, 0.000000000000000000e+00, 5.454799999999999649e-01, 0.000000000000000000e+00, 0.000000000000000000e+00, 0.000000000000000000e+00, 0.000000000000000000e+00, 0.000000000000000000e+00, 5.491000000000000325e-01, 0.000000000000000000e+00, 0.000000000000000000e+00, 0.000000000000000000e+00, 0.000000000000000000e+00, 0.000000000000000000e+00, 0.000000000000000000e+00, 0.000000000000000000e+00, 5.441599999999999770e-01, 0.000000000000000000e+00, 0.000000000000000000e+00, 0.000000000000000000e+00, 0.000000000000000000e+00, 0.000000000000000000e+00, 0.000000000000000000e+00
... 15 more rows
